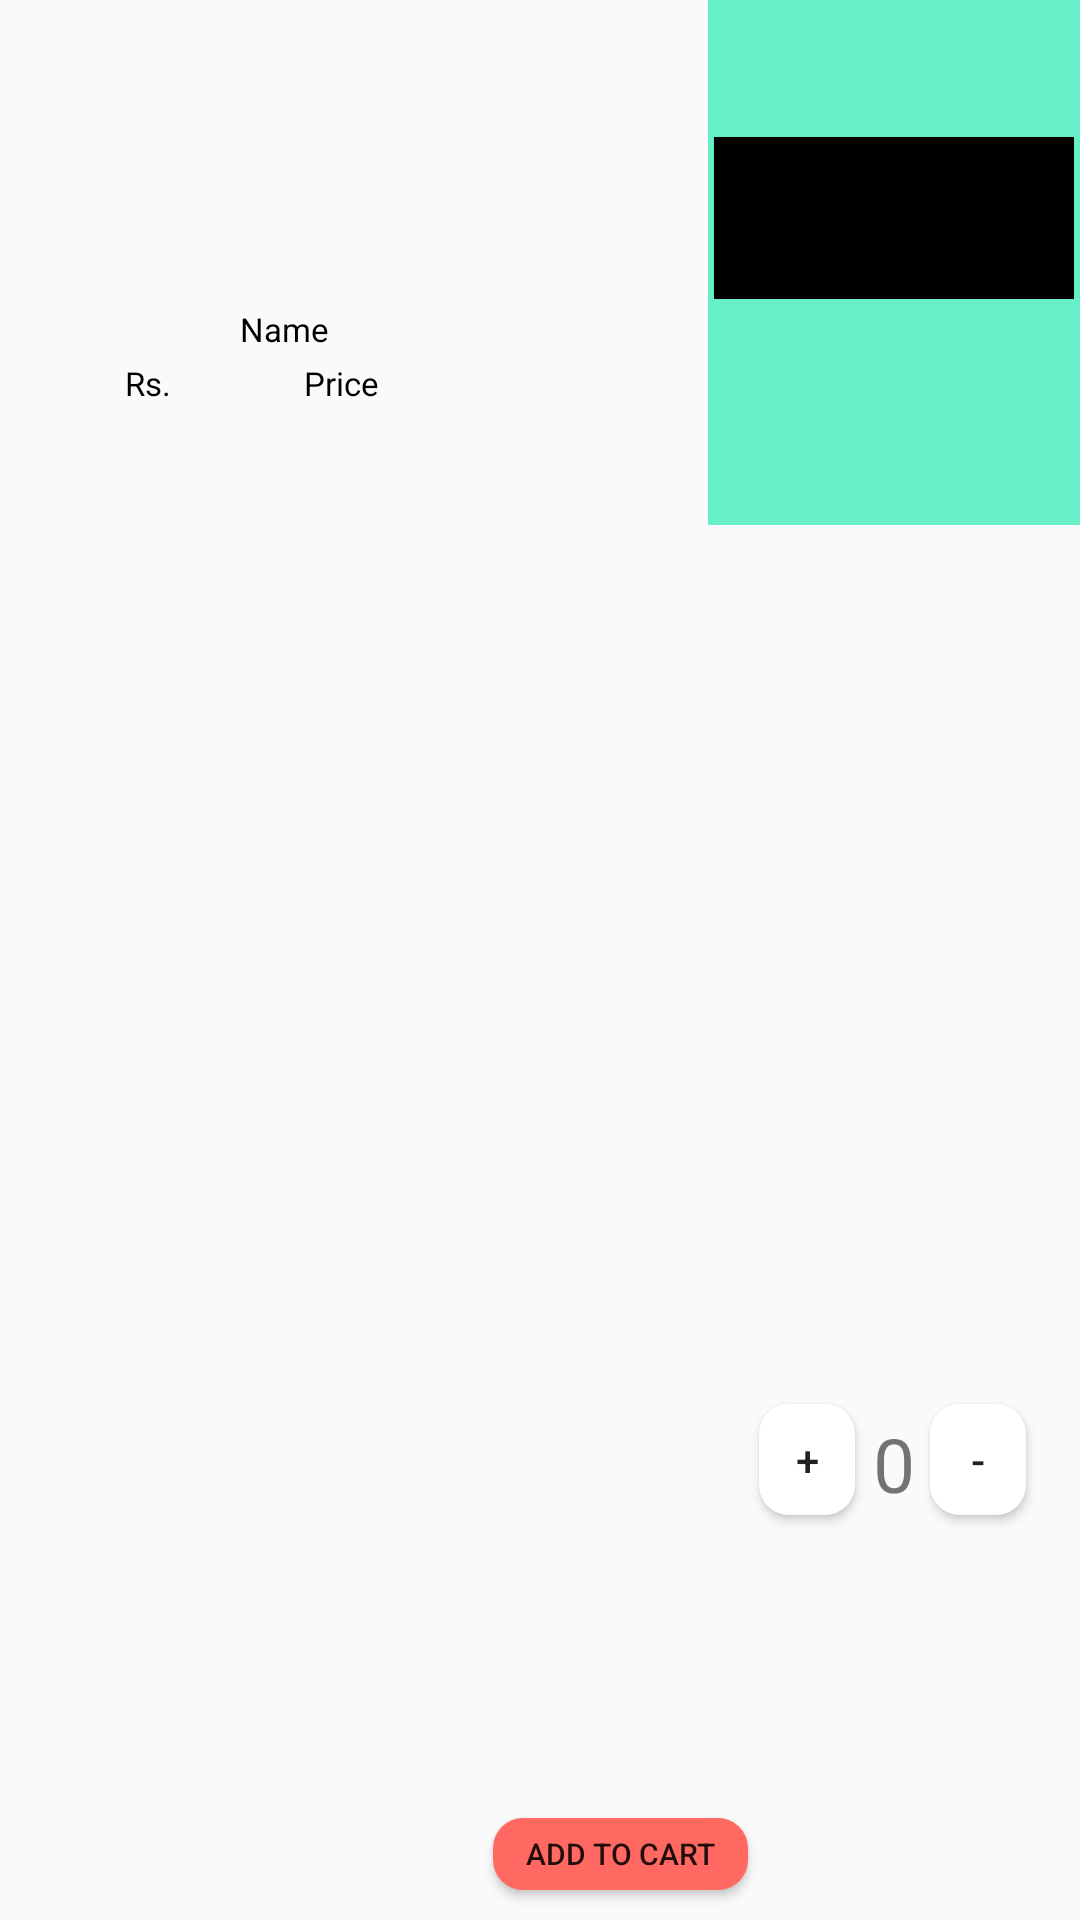

The Android layout XML behind this screen, and the referenced resources:
<!-- AndroidManifest.xml: application theme AppTheme -->
<!-- res/layout/layout_regularfood.xml -->
<?xml version="1.0" encoding="utf-8"?>
<androidx.constraintlayout.widget.ConstraintLayout xmlns:android="http://schemas.android.com/apk/res/android"
    xmlns:app="http://schemas.android.com/apk/res-auto"
    android:layout_width="wrap_content"
    android:layout_height="wrap_content"
    android:layout_marginLeft="8dp"
    android:layout_marginTop="05dp"
    android:layout_marginBottom="15dp">

    <Button
        android:id="@+id/btnadd"
        style="@style/addButton"
        android:layout_width="32dp"
        android:layout_height="37dp"
        android:layout_marginEnd="75dp"
        android:layout_marginBottom="135dp"
        android:gravity="center"
        android:text="+"
        app:layout_constraintBottom_toBottomOf="parent"
        app:layout_constraintEnd_toEndOf="parent" />

    <Button
        android:id="@+id/btndes"
        style="@style/addButton"
        android:layout_width="32dp"
        android:layout_height="37dp"
        android:layout_marginEnd="18dp"
        android:layout_marginBottom="135dp"
        android:text="-"
        app:layout_constraintBottom_toBottomOf="parent"
        app:layout_constraintEnd_toEndOf="parent" />

    <Button
        android:id="@+id/btncart"
        style="@style/addToCartButton"
        android:layout_width="85dp"
        android:layout_height="24dp"
        android:layout_marginBottom="10dp"
        android:text="Add to cart"
        android:textSize="10dp"
        app:layout_constraintBottom_toBottomOf="parent"
        app:layout_constraintEnd_toEndOf="parent"
        app:layout_constraintHorizontal_bias="0.598"
        app:layout_constraintStart_toStartOf="parent" />

    <ImageView
        android:id="@+id/imageView4"
        android:layout_width="124dp"
        android:layout_height="175dp"
        android:background="@color/gradEnd"
        app:layout_constraintBottom_toBottomOf="parent"
        app:layout_constraintEnd_toEndOf="parent"
        app:layout_constraintHorizontal_bias="1.0"
        app:layout_constraintStart_toStartOf="parent"
        app:layout_constraintTop_toTopOf="parent"
        app:layout_constraintVertical_bias="0.0" />

    <TextView
        android:id="@+id/txtquanity"
        android:layout_width="16dp"
        android:layout_height="29dp"
        android:layout_marginEnd="54dp"
        android:layout_marginBottom="140dp"
        android:gravity="center"
        android:inputType="number"
        android:text="0"
        android:textSize="25dp"
        app:layout_constraintBottom_toBottomOf="parent"
        app:layout_constraintEnd_toEndOf="parent" />

    <ImageView
        android:id="@+id/regularfoodimage"
        android:layout_width="120dp"
        android:layout_height="54dp"
        android:src="@color/black"
        android:scaleType="fitXY"
        app:layout_constraintBottom_toBottomOf="@+id/imageView4"
        app:layout_constraintEnd_toEndOf="@+id/imageView4"
        app:layout_constraintStart_toStartOf="@+id/imageView4"
        app:layout_constraintTop_toTopOf="@+id/imageView4"
        app:layout_constraintVertical_bias="0.378" />

    <TextView
        android:id="@+id/regularfoodname"
        android:layout_width="wrap_content"
        android:layout_height="wrap_content"
        android:layout_marginBottom="58dp"
        android:text="Name"
        android:textColor="@color/black"
        android:textSize="11dp"
        app:layout_constraintBottom_toBottomOf="@+id/imageView4"
        app:layout_constraintEnd_toEndOf="parent"
        app:layout_constraintHorizontal_bias="0.242"
        app:layout_constraintStart_toStartOf="parent" />

    <TextView

        android:layout_width="wrap_content"
        android:layout_height="wrap_content"
        android:layout_marginBottom="40dp"
        android:text="Rs. "
        android:textColor="@color/black"
        android:textSize="11dp"
        app:layout_constraintBottom_toBottomOf="@+id/imageView4"
        app:layout_constraintEnd_toEndOf="parent"
        app:layout_constraintHorizontal_bias="0.122"
        app:layout_constraintStart_toStartOf="parent" />

    <TextView
        android:id="@+id/regularfoodprice"
        android:layout_width="wrap_content"
        android:layout_height="wrap_content"
        android:layout_marginBottom="40dp"
        android:text="Price"
        android:textColor="@color/black"
        android:textSize="11dp"
        app:layout_constraintBottom_toBottomOf="@+id/imageView4"
        app:layout_constraintEnd_toEndOf="parent"
        app:layout_constraintHorizontal_bias="0.302"
        app:layout_constraintStart_toStartOf="parent" />
</androidx.constraintlayout.widget.ConstraintLayout>
<!-- resources referenced by this layout -->
<resources>
  <color name="gradEnd">#67EFC8</color>
  <style name="addButton" parent="viewParent">
          <item name="android:background">@drawable/plus</item>
      </style>
  <style name="addToCartButton" parent="viewParent">
          <item name="android:background">@drawable/addtocart</item>
      </style>
  <style name="AppTheme" parent="Theme.AppCompat.Light.NoActionBar">
          
          <item name="colorPrimary">@color/colorPrimary</item>
          <item name="colorPrimaryDark">@color/cardview_dark_background</item>
          <item name="colorAccent">@color/colorAccent</item>
      </style>
  <style name="viewParent">
          <item name="android:layout_width">wrap_content</item>
          <item name="android:layout_height">wrap_content</item>
      </style>
  <!-- drawable plus (drawable) -->
  <?xml version="1.0" encoding="utf-8"?>
  <shape xmlns:android="http://schemas.android.com/apk/res/android"
      android:shape="rectangle">
      <solid
          android:color="#fff"/>
      <corners
          android:radius="10dp"/>
  
  </shape>
  <!-- drawable addtocart (drawable) -->
  <?xml version="1.0" encoding="utf-8"?>
  <shape xmlns:android="http://schemas.android.com/apk/res/android"
      android:shape="rectangle">
      <solid
          android:color="#ff6961"/>
      <corners
          android:radius="10dp"/>
  
  </shape>
  <color name="colorPrimary">#6200EE</color>
  <color name="colorAccent">#03DAC5</color>
  <!-- not gathered from this repository: default colours our renderer supplied (Android Studio template values) -->
  <color name="black">#FF000000</color>
</resources>
